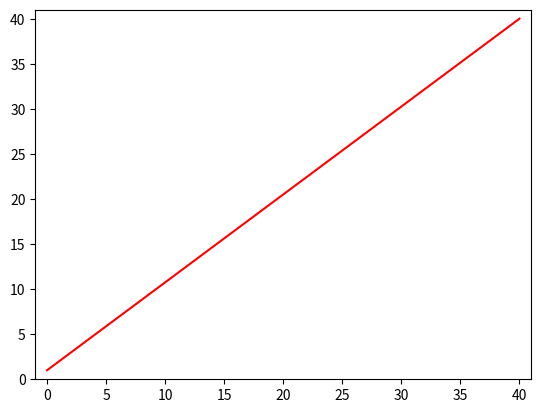

Reproduce this figure in Python.
import matplotlib.pyplot as plt

x1 = 0
y1 = 1
x2 = 40
y2 = 40

margin = 1

# 'r' for red
plt.plot([x1,x2], [y1,y2], 'r')
plt.axis([min(x1,x2)-margin, max(x1,x2)+margin, min(y1,y2)-margin, max(y1,y2)+margin])
plt.show()